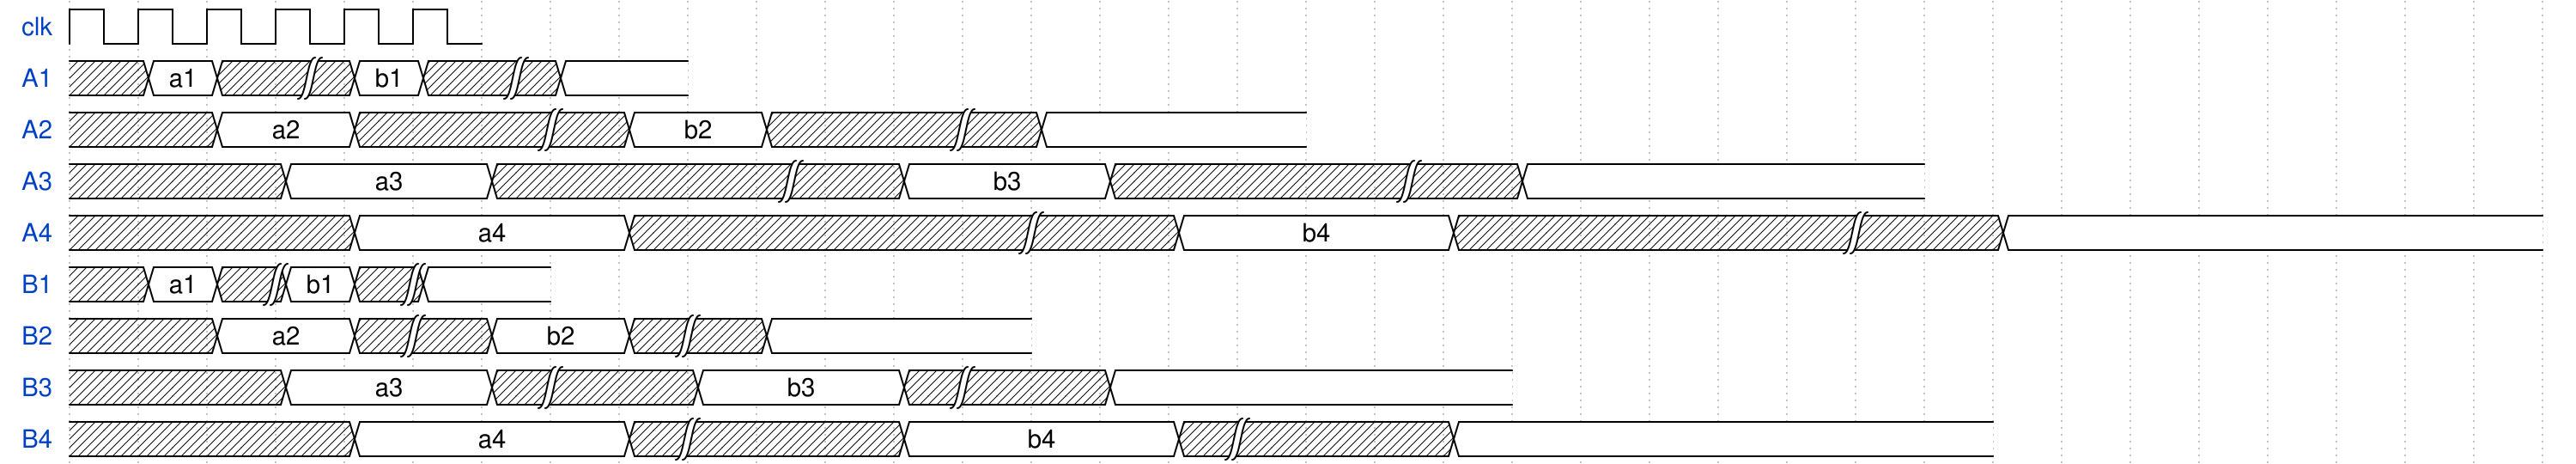

Write the WaveDrom specification (WaveJSON) that draws this timing diagram.

{ "signal": [
  { "name": "clk",  "wave": "p....."},
  { "name": "A1", "wave": "x=x|=x|=.", "data": "a1 b1" },
  { "name": "A2", "wave": "x=x|=x|=.", "data": "a2 b2", "period": 2 },
  { "name": "A3", "wave": "x=x|=x|=.", "data": "a3 b3", "period": 3 },
  { "name": "A4", "wave": "x=x|=x|=.", "data": "a4 b4", "period": 4 },
  { "name": "B1", "wave": "x=<x|>=<x|>=.", "data": "a1 b1" },
  { "name": "B2", "wave": "x=<x|..>=<x|..>=.", "data": "a2 b2", "period": 2 },
  { "name": "B3", "wave": "x=<x|....>=<x|....>=.", "data": "a3 b3", "period": 3 },
  { "name": "B4", "wave": "x=<x|......>=<x|......>=.", "data": "a4 b4", "period": 4 }
]}
